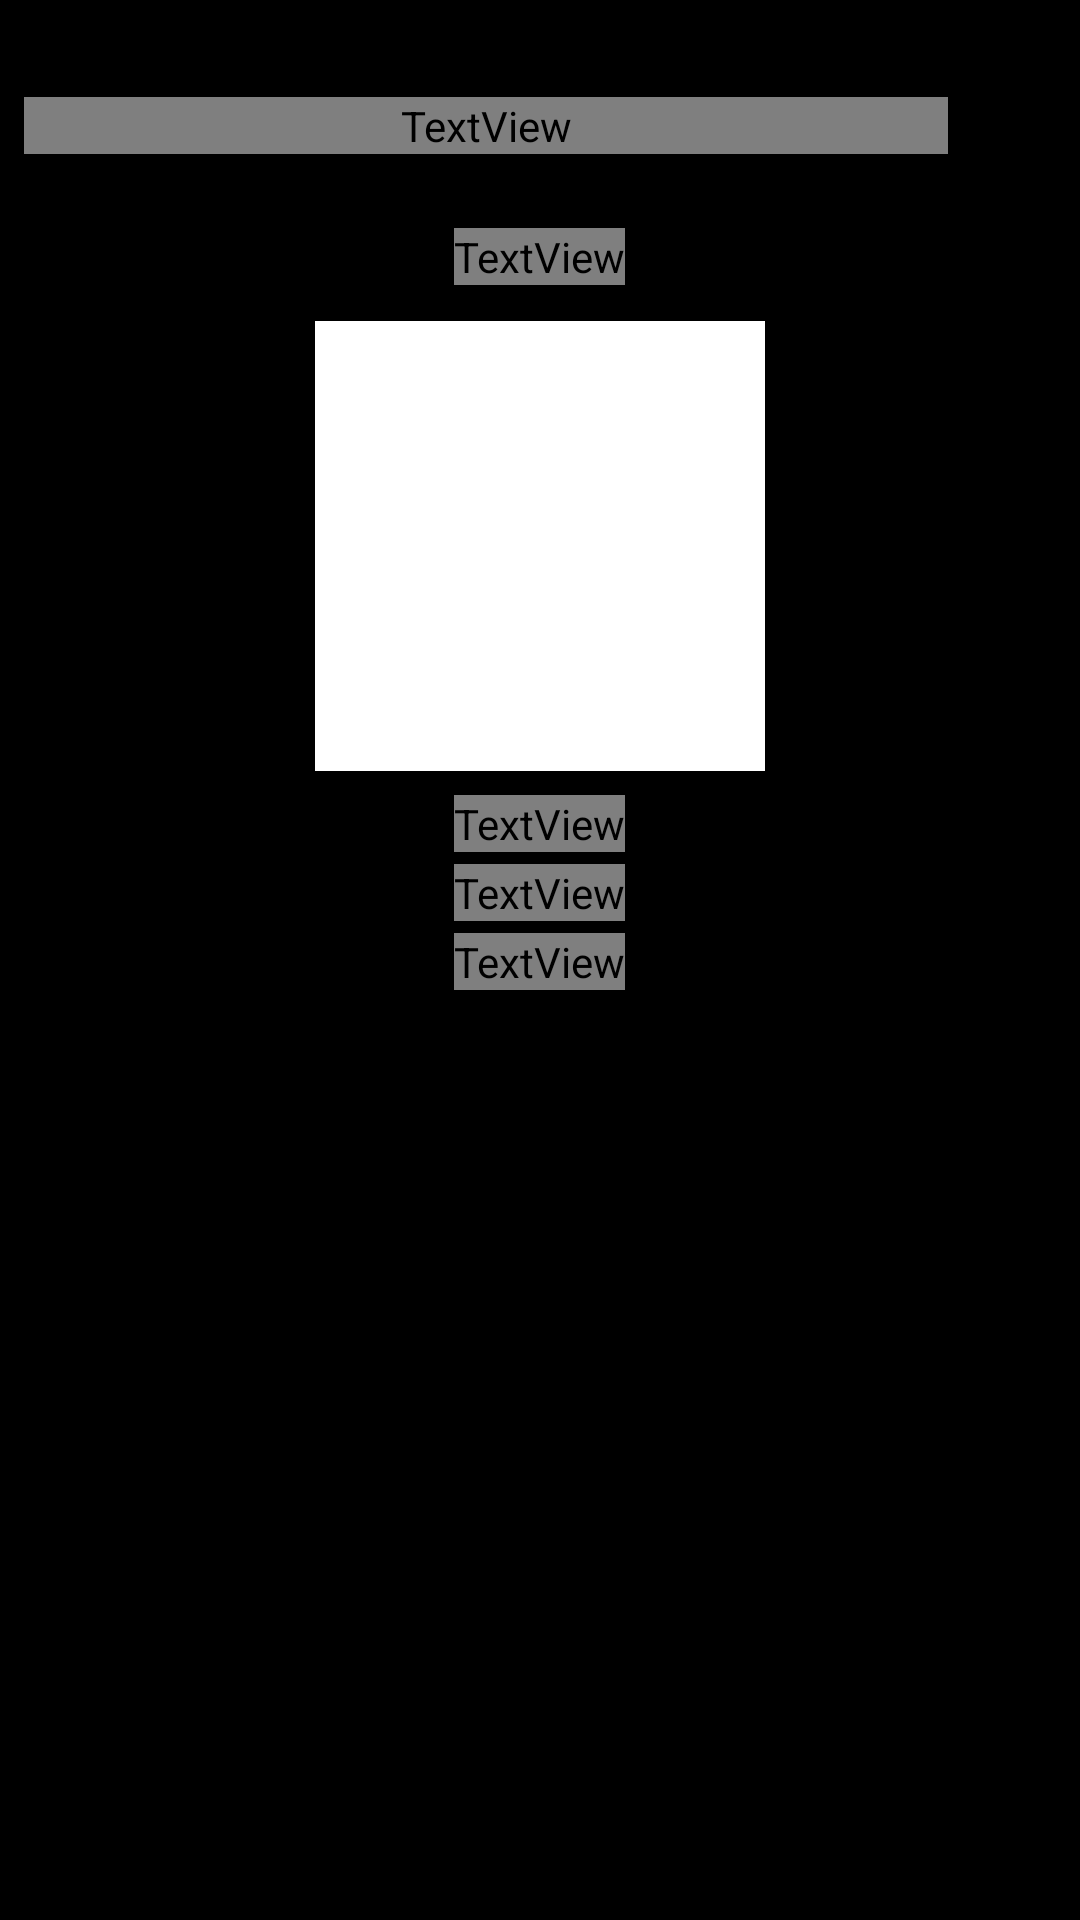

Android layout source for this screen:
<!-- AndroidManifest.xml: application theme Theme.WristChat.Splash -->
<!-- res/layout/activity_sync.xml -->
<?xml version="1.0" encoding="utf-8"?>
<LinearLayout xmlns:android="http://schemas.android.com/apk/res/android"
    android:id="@+id/root"
    android:layout_width="match_parent"
    android:layout_height="match_parent"
    android:background="?attr/wristBackground"
    android:orientation="vertical">

    <LinearLayout
        android:id="@+id/topBar"
        android:layout_width="match_parent"
        android:layout_height="48dp"
        android:layout_marginTop="18dp"
        android:gravity="center_vertical"
        android:orientation="horizontal"
        android:paddingStart="8dp"
        android:paddingEnd="8dp">

        <Button
            android:id="@+id/btnBack"
            style="@style/HeaderIcon"
            android:text="‹" />

        <TextView
            android:layout_width="0dp"
            android:layout_height="wrap_content"
            android:layout_weight="1"
            android:gravity="center"
            android:text="手机同步"
            android:textColor="?attr/wristText"
            android:textSize="15sp"
            android:textStyle="bold" />

        <View
            android:layout_width="36dp"
            android:layout_height="36dp" />
    </LinearLayout>

    <ScrollView
        android:layout_width="match_parent"
        android:layout_height="0dp"
        android:layout_weight="1"
        android:fillViewport="true"
        android:scrollbars="none">

        <LinearLayout
            android:layout_width="match_parent"
            android:layout_height="wrap_content"
            android:gravity="center_horizontal"
            android:orientation="vertical"
            android:paddingStart="26dp"
            android:paddingEnd="26dp"
            android:paddingTop="10dp"
            android:paddingBottom="16dp">

            <TextView
                android:id="@+id/tvStatus"
                android:layout_width="wrap_content"
                android:layout_height="wrap_content"
                android:text="用手机相机/微信扫一扫"
                android:textColor="?attr/wristHint"
                android:textSize="12sp" />

            <ImageView
                android:id="@+id/ivQr"
                android:layout_width="150dp"
                android:layout_height="150dp"
                android:layout_marginTop="12dp"
                android:background="@color/white"
                android:padding="6dp"
                android:contentDescription="同步二维码" />

            <TextView
                android:id="@+id/tvUrl"
                android:layout_width="wrap_content"
                android:layout_height="wrap_content"
                android:layout_marginTop="8dp"
                android:textColor="?attr/wristText"
                android:textIsSelectable="true"
                android:textSize="12sp" />

            <TextView
                android:id="@+id/tvPin"
                android:layout_width="wrap_content"
                android:layout_height="wrap_content"
                android:layout_marginTop="4dp"
                android:textColor="?attr/wristText"
                android:textSize="13sp"
                android:textStyle="bold" />

            <TextView
                android:layout_width="wrap_content"
                android:layout_height="wrap_content"
                android:layout_marginTop="4dp"
                android:gravity="center"
                android:text="手机需与手表在同一网络(建议同一 WiFi)\n打开网页后先输入上方密钥才能查看/修改"
                android:textColor="?attr/wristHint"
                android:textSize="11sp" />

            <LinearLayout
                android:layout_width="wrap_content"
                android:layout_height="wrap_content"
                android:layout_marginTop="12dp"
                android:gravity="center"
                android:orientation="horizontal">

                <Button
                    android:id="@+id/btnCopy"
                    style="@style/DialogBtn"
                    android:text="复制地址" />

                <Button
                    android:id="@+id/btnClose"
                    style="@style/DialogBtn"
                    android:text="停止并返回" />
            </LinearLayout>
        </LinearLayout>
    </ScrollView>
</LinearLayout>
<!-- resources referenced by this layout -->
<resources>
  <color name="white">#FFFFFF</color>
  <style name="Theme.WristChat.Splash" parent="android:Theme.Material.NoActionBar">
          <item name="android:windowBackground">@color/bg_amoled</item>
          <item name="android:statusBarColor">@android:color/transparent</item>
          <item name="android:navigationBarColor">@android:color/transparent</item>
      </style>
  <color name="bg_amoled">#000000</color>
</resources>
